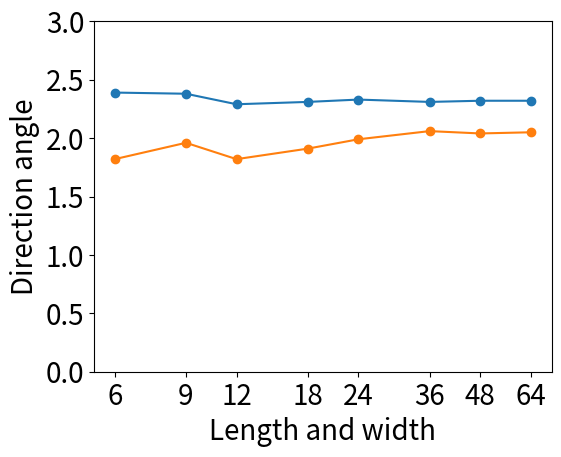

Recreate this plot in Python. (Note: this script raises an exception after producing the figure.)
import matplotlib.pyplot as plt
import numpy
import sys

current_path=sys.path[0]+"/"

try:
    image_file_extension = sys.argv[1]
except:
    image_file_extension = 'png'

chart_title = ''
chart_xlabel = 'Length and width'
chart_ylabel = 'Direction angle'

x1 = (numpy.log(6)/numpy.log(2.0)-3.0,
      numpy.log(9)/numpy.log(2.0)-3.0,
      numpy.log(12)/numpy.log(2.0)-3.0,
      numpy.log(18)/numpy.log(2.0)-3.0,
      numpy.log(24)/numpy.log(2.0)-3.0,
      numpy.log(36)/numpy.log(2.0)-3.0,
      numpy.log(48)/numpy.log(2.0)-3.0,
      numpy.log(64)/numpy.log(2.0)-3.0)
x1ticks = (6,9,12,18,24,36,48,64)#(36,81,144,324,576,1296,2304,4096)

y1 = (2.39,2.38,2.29,2.31,2.33,2.31,2.32,2.32)
y2 = (1.82,1.96,1.82,1.91,1.99,2.06,2.04,2.05)

legend_array = ('Relaxation','Fracture')

plot_box_position = plt.gca().get_position()
x_axis_offset = 0.06
y_axis_offset = 0.04
plt.gca().set_position((plot_box_position.x0+x_axis_offset,plot_box_position.y0+y_axis_offset,plot_box_position.width-x_axis_offset,plot_box_position.height-y_axis_offset))

plt.xticks(x1, x1ticks)
plt.ylim((0.0, 3.0))

plt.plot(x1,y1)
plt.plot(x1,y2)
plt.scatter(x1,y1)
plt.scatter(x1,y2)

#plt.title(chart_title, fontsize=20)
#plt.legend(legend_array, fontsize=20)

plt.tick_params(labelsize=20)
plt.xlabel(chart_xlabel, fontsize=20)
plt.ylabel(chart_ylabel, fontsize=20)

plt.savefig(current_path+'direction_angle.'+image_file_extension)
